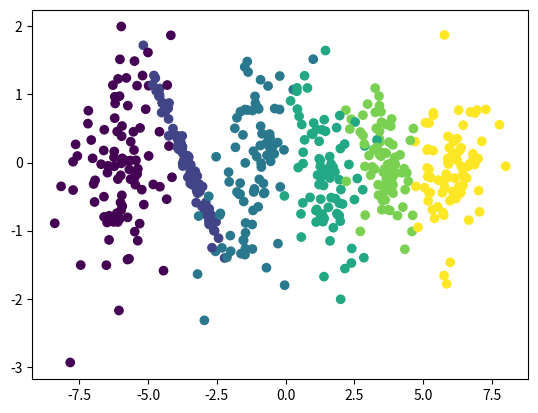

Reproduce this figure in Python.
import matplotlib.pyplot as plt
import numpy as np
import random

d = 2

def dataFromGMM(N, priors, means, covs):
    components = priors.size
    x = np.zeros((d, N))
    labels = np.zeros(N)
    u = np.random.rand(N)
    csum = np.cumsum(priors)
    # go through all u and assign the labels to x
    for l in range(0, components):
        # find all u that are less than the threshold
        indl = np.where(u <= csum[l])[0]
        # track the number of samples below this threshold
        Nl = len(indl)
        # remove these samples from u
        u[indl] = 1.1
        # set all labels 0 to nl to i
        labels[indl] = l
        # generate values for x
        x[:, indl] = np.random.multivariate_normal(means[l], covs[l], Nl).T

    return (x, labels)

def writeData(C, N, fname):
    """Generate the real dataset for X and write to file"""
    # C is the number of distinct covarience matrices
    # create means by evenly spacing on a line
    means = np.array([np.linspace(-(C),C,C), np.zeros(C)]).T
    # evenly distribute them
    priors = np.ones(C)/C
    # C cov arrays that are all 
    covs = np.zeros((C, d, d))
    for i in range(C):
        covs[i,:,:] = np.eye(d) * random.uniform(0.1, 0.5) + (np.ones((d,d)) - np.eye(d)) * random.uniform(-1, 1)


    x, labels = dataFromGMM(N, priors, means, covs)

    plt.scatter(x[0], x[1], c=labels)
    plt.show()

def readData():
    """Read the generated datasets from file"""
    pass

writeData(6, 500, "")
